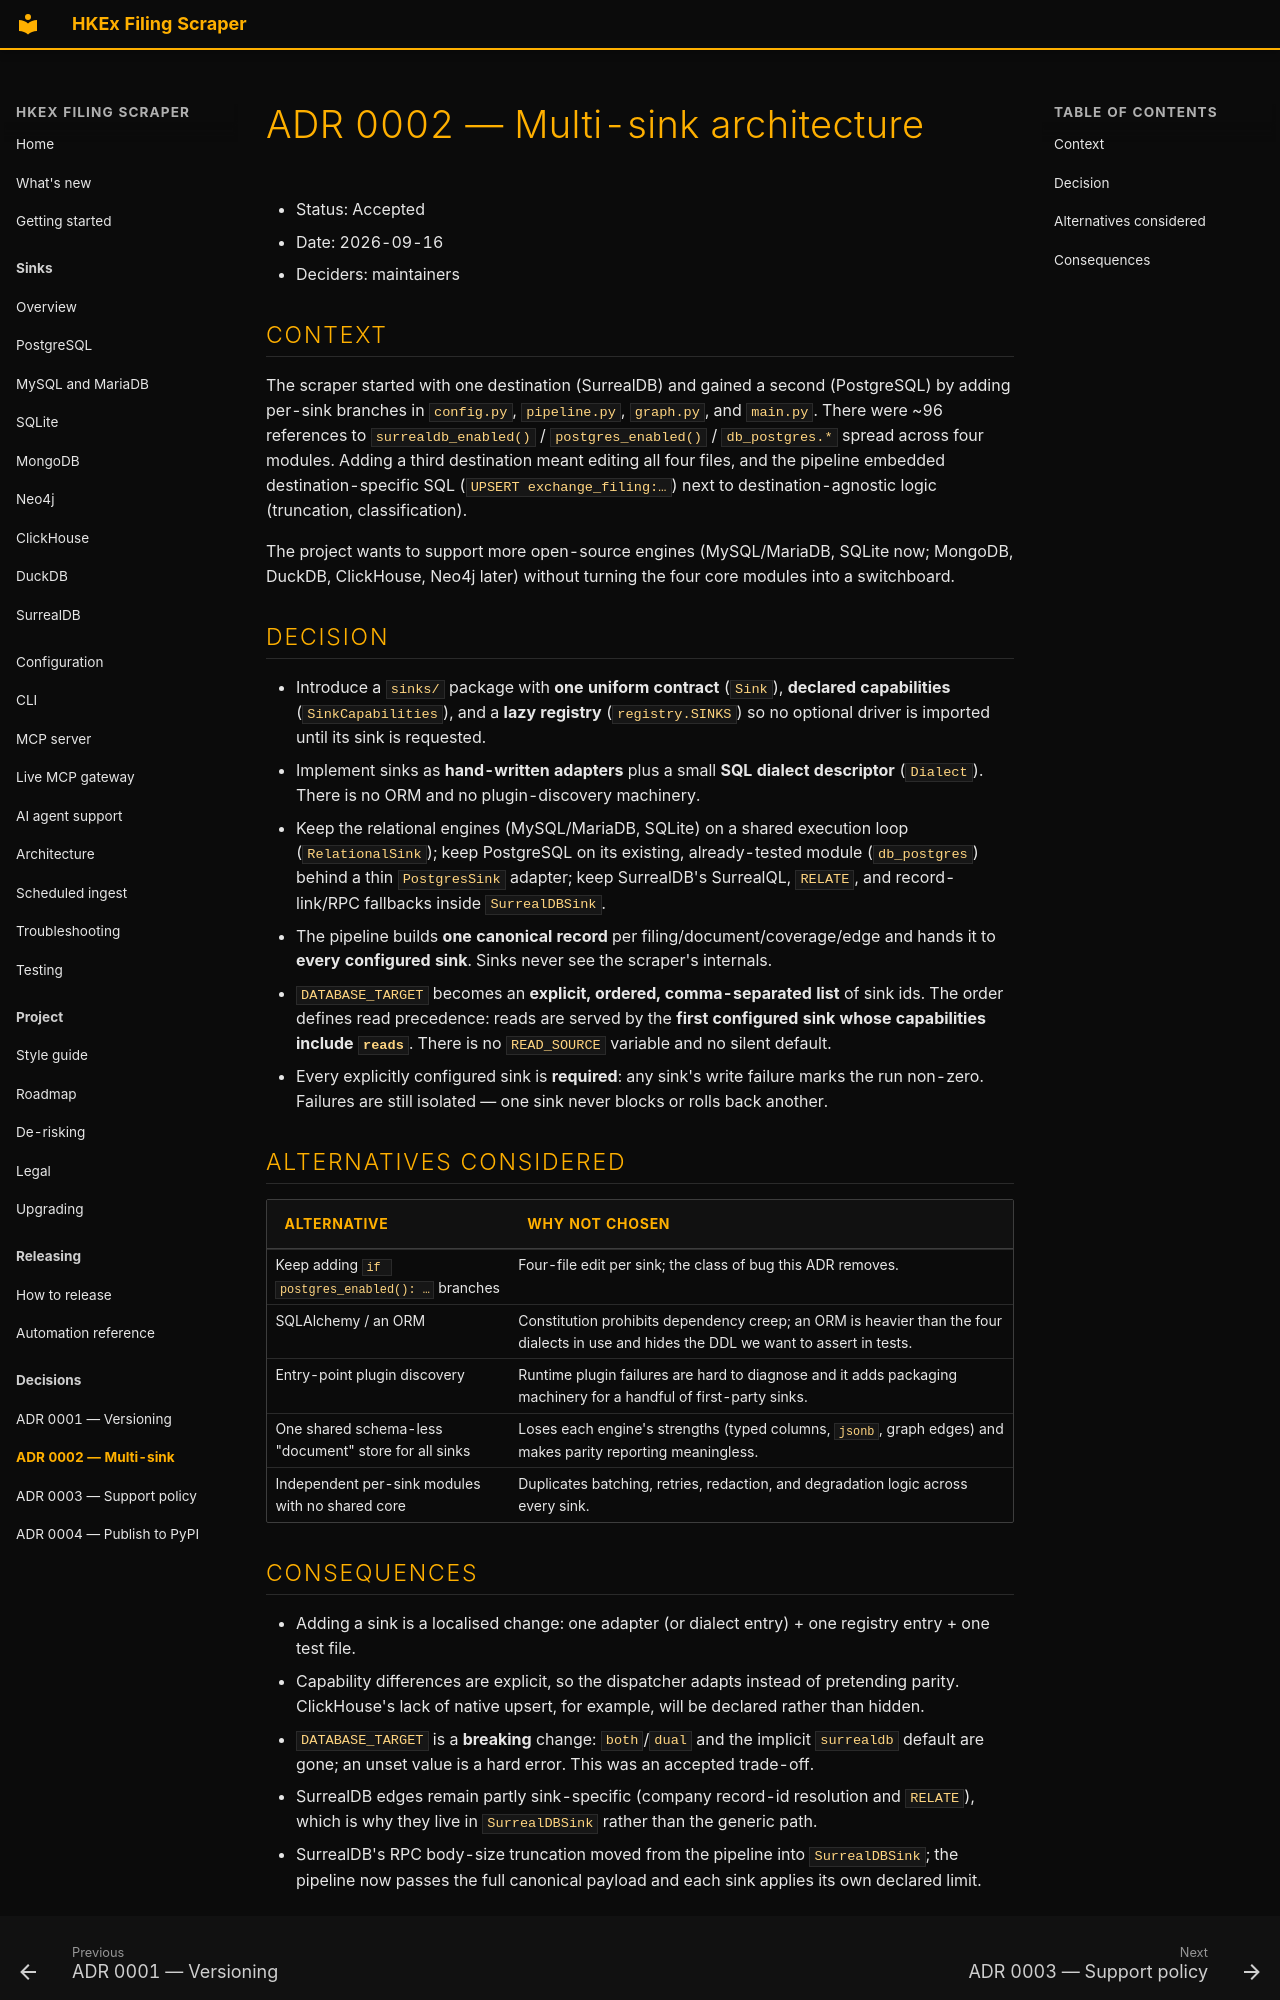

repository: simonmak-ascent/hkex-filing-scraper · page: adr/0002-multi-sink-architecture/index.html · generator: mkdocs

---
description: "ADR 0002: one Sink contract, declared SinkCapabilities, lazy driver imports and an ordered registry, so a new database needs no change to the pipeline."
---

# ADR 0002 — Multi-sink architecture

- Status: Accepted
- Date: 2026-09-16
- Deciders: maintainers

## Context

The scraper started with one destination (SurrealDB) and gained a second (PostgreSQL) by
adding per-sink branches in `config.py`, `pipeline.py`, `graph.py`, and `main.py`. There
were ~96 references to `surrealdb_enabled()` / `postgres_enabled()` / `db_postgres.*`
spread across four modules. Adding a third destination meant editing all four files, and
the pipeline embedded destination-specific SQL (`UPSERT exchange_filing:…`) next to
destination-agnostic logic (truncation, classification).

The project wants to support more open-source engines (MySQL/MariaDB, SQLite now;
MongoDB, DuckDB, ClickHouse, Neo4j later) without turning the four core modules into a
switchboard.

## Decision

- Introduce a `sinks/` package with **one uniform contract** (`Sink`),
  **declared capabilities** (`SinkCapabilities`), and a **lazy registry**
  (`registry.SINKS`) so no optional driver is imported until its sink is requested.
- Implement sinks as **hand-written adapters** plus a small **SQL dialect
  descriptor** (`Dialect`). There is no ORM and no plugin-discovery machinery.
- Keep the relational engines (MySQL/MariaDB, SQLite) on a shared execution loop
  (`RelationalSink`); keep PostgreSQL on its existing, already-tested module
  (`db_postgres`) behind a thin `PostgresSink` adapter; keep SurrealDB's SurrealQL,
  `RELATE`, and record-link/RPC fallbacks inside `SurrealDBSink`.
- The pipeline builds **one canonical record** per filing/document/coverage/edge and hands
  it to **every configured sink**. Sinks never see the scraper's internals.
- `DATABASE_TARGET` becomes an **explicit, ordered, comma-separated list** of sink ids.
  The order defines read precedence: reads are served by the **first configured sink whose
  capabilities include `reads`**. There is no `READ_SOURCE` variable and no silent default.
- Every explicitly configured sink is **required**: any sink's write failure marks the run
  non-zero. Failures are still isolated — one sink never blocks or rolls back another.

## Alternatives considered

| Alternative | Why not chosen |
| ----------- | -------------- |
| Keep adding `if postgres_enabled(): …` branches | Four-file edit per sink; the class of bug this ADR removes. |
| SQLAlchemy / an ORM | Constitution prohibits dependency creep; an ORM is heavier than the four dialects in use and hides the DDL we want to assert in tests. |
| Entry-point plugin discovery | Runtime plugin failures are hard to diagnose and it adds packaging machinery for a handful of first-party sinks. |
| One shared schema-less "document" store for all sinks | Loses each engine's strengths (typed columns, `jsonb`, graph edges) and makes parity reporting meaningless. |
| Independent per-sink modules with no shared core | Duplicates batching, retries, redaction, and degradation logic across every sink. |
